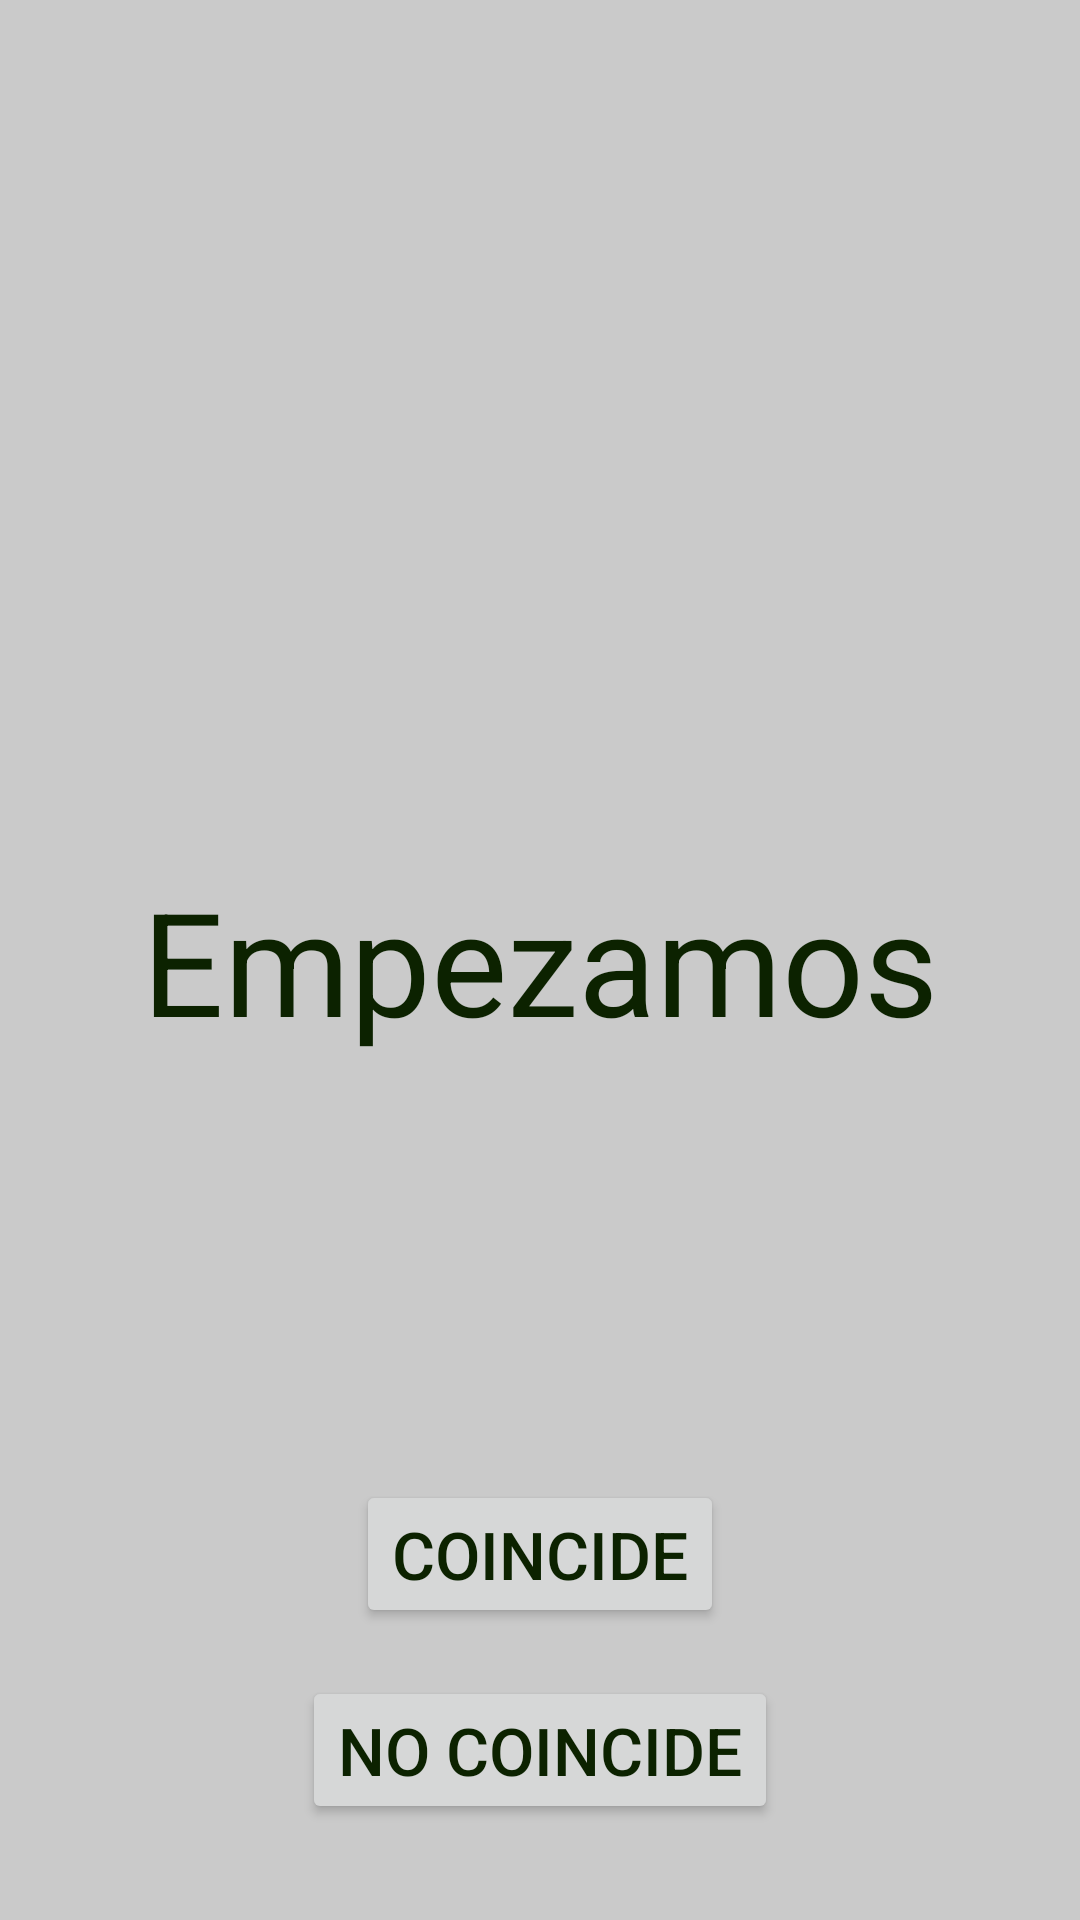

Layout XML and referenced resources for this Android screen:
<!-- AndroidManifest.xml: application theme Theme.Multijuego -->
<!-- res/layout/activity_juego_palabras_color.xml -->
<?xml version="1.0" encoding="utf-8"?>
<androidx.constraintlayout.widget.ConstraintLayout xmlns:android="http://schemas.android.com/apk/res/android"
    xmlns:app="http://schemas.android.com/apk/res-auto"
    xmlns:tools="http://schemas.android.com/tools"
    android:layout_width="match_parent"
    android:layout_height="match_parent"
    tools:context=".colores.juegoPalabrasColor">

    <Button
        android:id="@+id/button7"
        android:layout_width="wrap_content"
        android:layout_height="wrap_content"
        android:layout_marginBottom="16dp"
        android:onClick="iguales"
        android:text="@string/coincide"
        app:layout_constraintBottom_toTopOf="@+id/button8"
        app:layout_constraintEnd_toEndOf="parent"
        app:layout_constraintStart_toStartOf="parent" />

    <Button
        android:id="@+id/button8"
        android:layout_width="wrap_content"
        android:layout_height="wrap_content"
        android:layout_marginBottom="32dp"
        android:onClick="distintas"
        android:text="@string/no_coincide"
        app:layout_constraintBottom_toBottomOf="parent"
        app:layout_constraintEnd_toEndOf="parent"
        app:layout_constraintStart_toStartOf="parent" />

    <TextView
        android:id="@+id/textView3"
        android:layout_width="wrap_content"
        android:layout_height="wrap_content"
        android:text="@string/empezamos"
        android:textSize="48sp"
        app:layout_constraintBottom_toBottomOf="parent"
        app:layout_constraintEnd_toEndOf="parent"
        app:layout_constraintStart_toStartOf="parent"
        app:layout_constraintTop_toTopOf="parent" />
</androidx.constraintlayout.widget.ConstraintLayout>
<!-- resources referenced by this layout -->
<resources>
  <string name="coincide">Coincide</string>
  <string name="empezamos">Empezamos</string>
  <string name="no_coincide">No coincide</string>
  <style name="Theme.Multijuego" parent="Theme.MaterialComponents.DayNight.DarkActionBar">
          
          <item name="colorPrimary">#4CAF50</item>
          <item name="colorPrimaryVariant">#4CAF50</item>
          <item name="colorOnPrimary">@color/black</item>
          
          <item name="colorSecondary">#8D9EC6</item>
          <item name="colorSecondaryVariant">@color/purple_500</item>
          <item name="colorOnSecondary">@color/black</item>
          
          <item name="android:statusBarColor" tools:targetApi="l">?attr/colorPrimaryVariant</item>
          
          <item name="android:colorBackground">#CACACA</item>
          <item name="android:textColor">#0C2200</item>
          <item name="android:textSize">22sp</item>
      </style>
  <!-- not gathered from this repository: default colours our renderer supplied (Android Studio template values) -->
  <color name="purple_500">#FF6200EE</color>
  <color name="black">#FF000000</color>
</resources>
